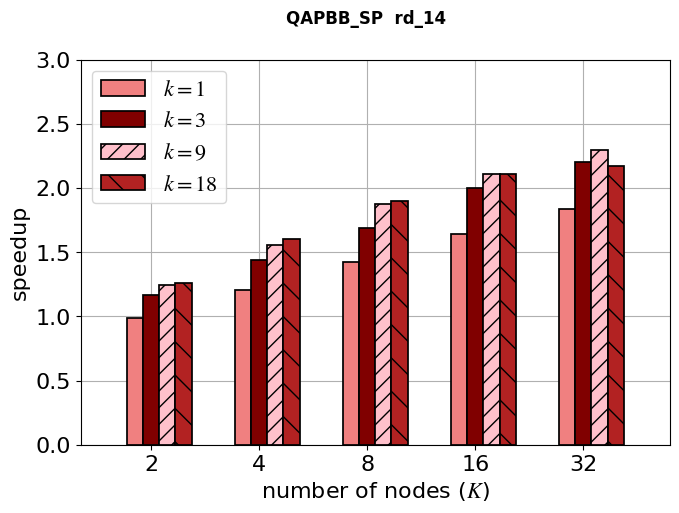
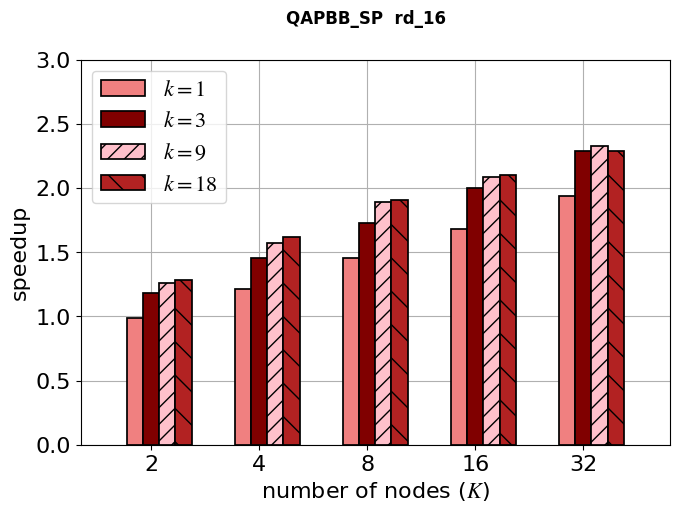
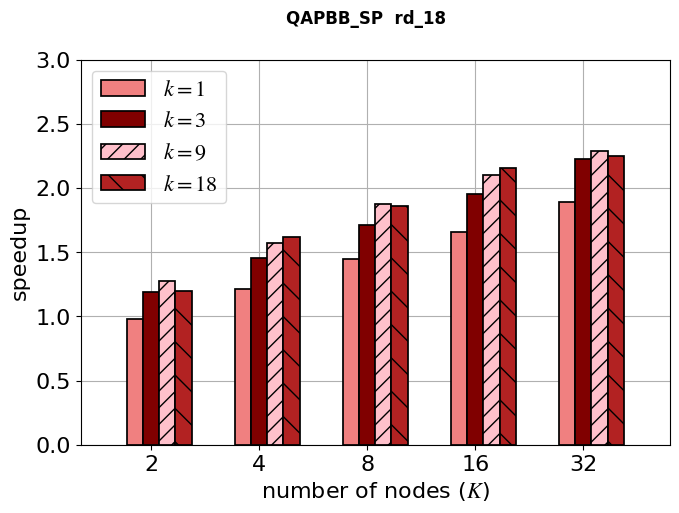
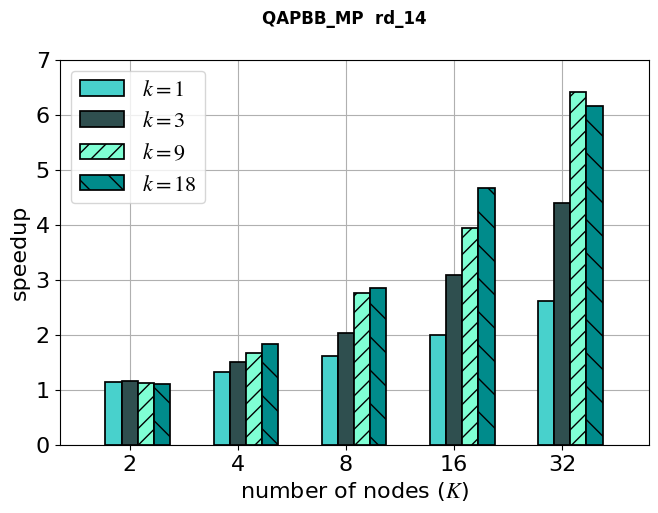
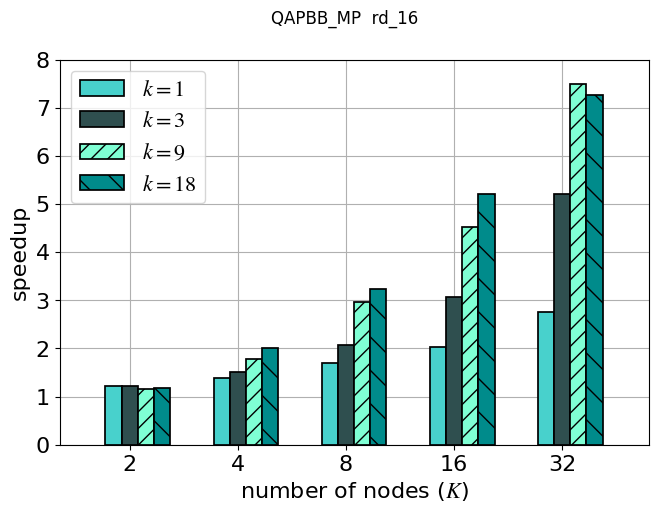
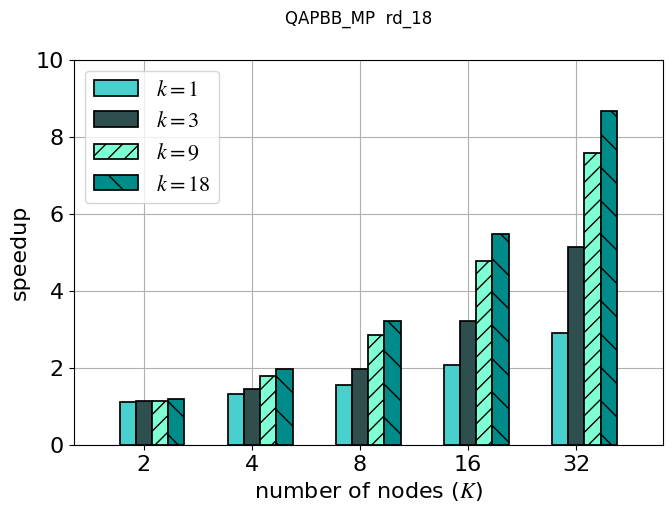

Here is the Python script that generated these plots, in order:
import matplotlib.pyplot as plt
import numpy as np

plt.rcParams.update({
    "font.family": "Times New Roman",
    "mathtext.fontset": "stix",
}) 


## parameters
fs0 = 16
fs1 = fs0 - 0
fig_size = (7.6, 5)
width = 0.15
lw0 = 1.25

k_val = [1, 3, 9, 18]

nk = len(k_val)

colors_sp0 = ["limegreen", "darkolivegreen", "palegreen", "forestgreen"]
colors_sp = ["lightcoral", "maroon", "pink", "firebrick"]
colors_mp = ["mediumturquoise", "darkslategray", "aquamarine", "darkcyan"]
textures = ['', '', '//', '\\']
x_labels = [2, 4, 8, 16, 32]
y_labels = [r"$k = 1$", r"$k = 3$", r"$k = 9$", r"$k = 18$"]

x = np.arange(len(x_labels))


##----- data -----##

## K in [2, 4, 8, 16, 32]

# QABB_PB (baseline)
T_seq_rd14 = 1540
T_seq_rd16 = 2400
T_seq_rd18 = 11530

# QAPBB_SP
T_sp_rd14 = np.array([[1560, 1280, 1080, 940, 840],
                      [1320, 1070, 910, 770, 700],
                      [1240, 990, 820, 730, 670],
                      [1220, 960, 810, 730, 710]])

T_sp_rd16 = np.array([[2430, 1980, 1650, 1430, 1240],
                      [2030, 1650, 1390, 1200, 1050],
                      [1910, 1530, 1270, 1150, 1030],
                      [1870, 1480, 1260, 1140, 1050]])

T_sp_rd18 = np.array([[11760, 9500, 7950, 6940, 6100],
                      [9680, 7940, 6730, 5910, 5180],
                      [9020, 7330, 6140, 5490, 5030],
                      [9610, 7110, 6190, 5340, 5130]])

S_sp_rd14 = T_seq_rd14 / T_sp_rd14
S_sp_rd16 = T_seq_rd16 / T_sp_rd16
S_sp_rd18 = T_seq_rd18 / T_sp_rd18


# QAPBB_MP

T_mp_rd14 = np.array([[1360, 1160, 960, 770, 590],
                      [1330, 1030, 760, 500, 350],
                      [1370, 920, 560, 390, 240],
                      [1400, 840, 540, 330, 250]])

T_mp_rd16 = np.array([[1970, 1720, 1420, 1180, 871],
                      [1960, 1580, 1160, 780, 460],
                      [2090, 1350, 810, 530, 320],
                      [2020, 1190, 740, 460, 330]])

T_mp_rd18 = np.array([[10310, 8720, 7405, 5540, 3990],
                      [10170, 7940, 5900, 3580, 2250],
                      [10190, 6490, 4040, 2420, 1520],
                      [9620, 5890, 3580, 2110, 1330]])

S_mp_rd14 = T_seq_rd14 / T_mp_rd14
S_mp_rd16 = T_seq_rd16 / T_mp_rd16
S_mp_rd18 = T_seq_rd18 / T_mp_rd18


##--------------- QAPBB_SP ---------------##

## rd_14 ##
fig1, ax1 = plt.subplots(figsize=fig_size)
fig1.suptitle("QAPBB_SP  rd_14", weight="bold")

for i in range(nk):

    offset = width * i
    ax1.bar(x + offset, S_sp_rd14[i], width, color=colors_sp[i], edgecolor="k", linewidth=lw0, hatch=textures[i], label=y_labels[i])

x_pad = 0.5
ax1.set_xlim(x[0] - x_pad, x[-1] + 3*width + x_pad)
ax1.set_ylim(0, 3)

ax1.set_xticks(x + width, x_labels)
ax1.tick_params(axis="both", labelsize=fs0)

ax1.set_xlabel(r"number of nodes ($K$)", fontsize=fs0)
ax1.set_ylabel("speedup", fontsize=fs0)

ax1.legend(fontsize=fs1)

ax1.set_axisbelow(True)
ax1.grid()


## rd_16 ##
fig2, ax2 = plt.subplots(figsize=fig_size)
fig2.suptitle("QAPBB_SP  rd_16", weight="bold")

for i in range(nk):

    offset = width * i
    ax2.bar(x + offset, S_sp_rd16[i], width, color=colors_sp[i], edgecolor="k", linewidth=lw0, hatch=textures[i], label=y_labels[i])

x_pad = 0.5
ax2.set_xlim(x[0] - x_pad, x[-1] + 3*width + x_pad)
ax2.set_ylim(0, 3)

ax2.set_xticks(x + width, x_labels)
ax2.tick_params(axis="both", labelsize=fs0)

ax2.set_xlabel(r"number of nodes ($K$)", fontsize=fs0)
ax2.set_ylabel("speedup", fontsize=fs0)
ax2.legend(fontsize=fs1)

ax2.set_axisbelow(True)
ax2.grid()

## rd_18 ##
fig3, ax3 = plt.subplots(figsize=fig_size)
fig3.suptitle("QAPBB_SP  rd_18", weight="bold")

for i in range(nk):

    offset = width * i
    ax3.bar(x + offset, S_sp_rd18[i], width, color=colors_sp[i], edgecolor="k", linewidth=lw0, hatch=textures[i], label=y_labels[i])

x_pad = 0.5
ax3.set_xlim(x[0] - x_pad, x[-1] + 3*width + x_pad)
ax3.set_ylim(0, 3)

ax3.set_xticks(x + width, x_labels)
ax3.tick_params(axis="both", labelsize=fs0)

ax3.set_xlabel(r"number of nodes ($K$)", fontsize=fs0)
ax3.set_ylabel("speedup", fontsize=fs0)
ax3.legend(fontsize=fs1)

ax3.set_axisbelow(True)
ax3.grid()


##--------------- QAPBB_MP ---------------##

## rd_14 ##
fig4, ax4 = plt.subplots(figsize=fig_size)
fig4.suptitle("QAPBB_MP  rd_14", weight="bold")

for i in range(nk):

    offset = width * i
    ax4.bar(x + offset, S_mp_rd14[i], width, color=colors_mp[i], edgecolor="k", linewidth=lw0, hatch=textures[i], label=y_labels[i])

x_pad = 0.5
ax4.set_xlim(x[0] - x_pad, x[-1] + 3*width + x_pad)
ax4.set_ylim(0, 7)

ax4.set_xticks(x + width, x_labels)
ax4.tick_params(axis="both", labelsize=fs0)

ax4.set_xlabel(r"number of nodes ($K$)", fontsize=fs0)
ax4.set_ylabel("speedup", fontsize=fs0)

ax4.legend(fontsize=fs1)

ax4.set_axisbelow(True)
ax4.grid()

## rd_16
fig5, ax5 = plt.subplots(figsize=fig_size)
fig5.suptitle("QAPBB_MP  rd_16")

for i in range(nk):

    offset = width * i
    ax5.bar(x + offset, S_mp_rd16[i], width, color=colors_mp[i], edgecolor="k", linewidth=lw0, hatch=textures[i], label=y_labels[i])

x_pad = 0.5
ax5.set_xlim(x[0] - x_pad, x[-1] + 3*width + x_pad)
ax5.set_ylim(0, 8)

ax5.set_xticks(x + width, x_labels)
ax5.tick_params(axis="both", labelsize=fs0)

ax5.set_xlabel(r"number of nodes ($K$)", fontsize=fs0)
ax5.set_ylabel("speedup", fontsize=fs0)

ax5.legend(fontsize=fs1)

ax5.set_axisbelow(True)
ax5.grid()

## rd_18
fig6, ax6 = plt.subplots(figsize=fig_size)
fig6.suptitle("QAPBB_MP  rd_18")

for i in range(nk):

    offset = width * i
    ax6.bar(x + offset, S_mp_rd18[i], width, color=colors_mp[i], edgecolor="k", linewidth=lw0, hatch=textures[i], label=y_labels[i])

x_pad = 0.5
ax6.set_xlim(x[0] - x_pad, x[-1] + 3*width + x_pad)
ax6.set_ylim(0, 10)

ax6.set_xticks(x + width, x_labels)
ax6.tick_params(axis="both", labelsize=fs0)

ax6.set_xlabel(r"number of nodes ($K$)", fontsize=fs0)
ax6.set_ylabel("speedup", fontsize=fs0)

ax6.legend(fontsize=fs1)

ax6.set_axisbelow(True)
ax6.grid()

plt.show()
